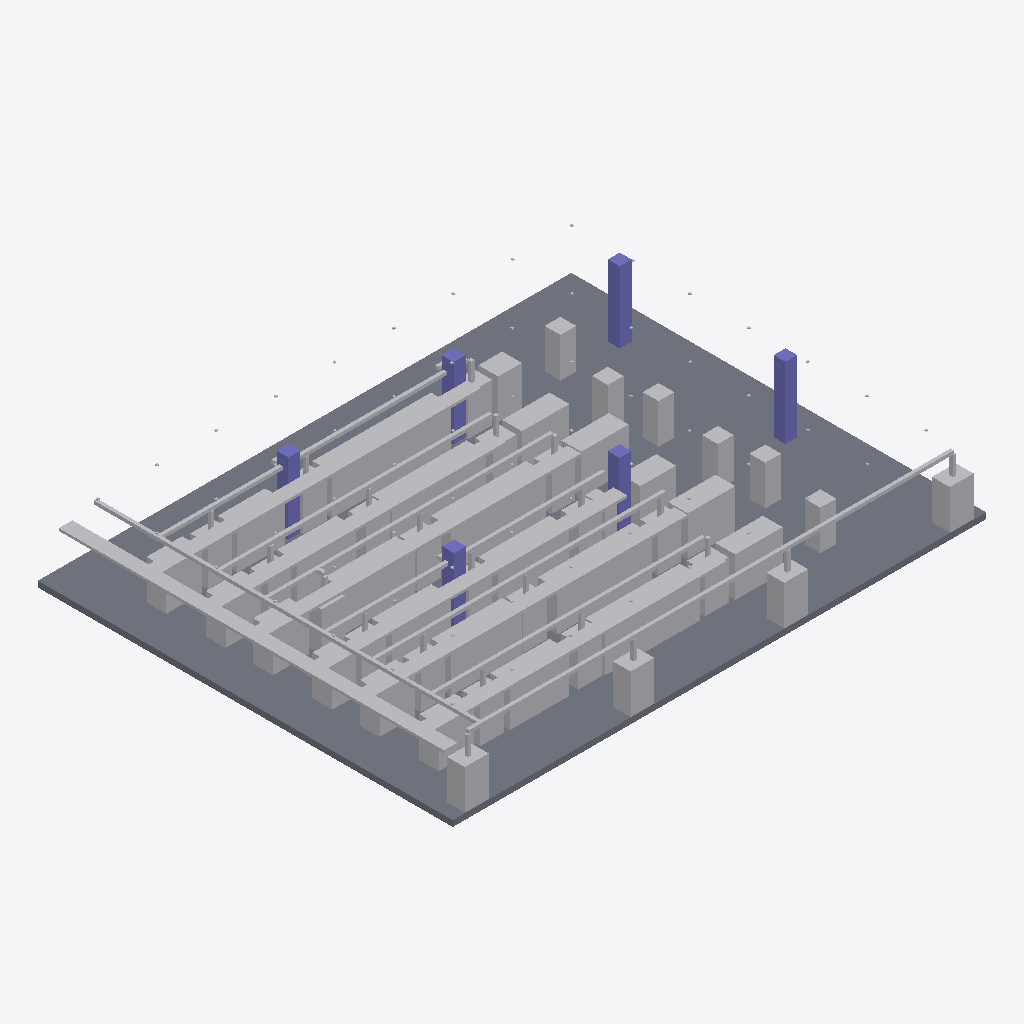
Isometric view of an IFC building model (IFC-SPF (STEP), schema IFC4, length unit millimetre), seen from the south-west, elements coloured by IFC class (only those large enough to see are counted): 195 other elements (light grey), 6 columns (violet), 1 slab (grey).
Extent 27.0 m × 21.0 m × 4.2 m (x, y, z). Storeys (1): GroundFloor at 0.00 m. Elements (279): 118 IfcFurniture, 63 IfcFlowController, 37 IfcPipeSegment, 26 IfcCableCarrierSegment, 22 IfcFlowTerminal, 6 IfcColumn, 6 IfcElectricDistributionBoard, 1 IfcSlab.

HEADER;
FILE_DESCRIPTION(('ViewDefinition [CoordinationView]'),'2;1');
FILE_NAME('','2026-11-26T17:23:42',(''),(''),'IfcOpenShell 0.9.0post1+b5e509b','IfcOpenShell 0.9.0post1+b5e509b','');
FILE_SCHEMA(('IFC4'));
ENDSEC;
DATA;
#1=IFCPROJECT('05XbMocZfDpA5Fb1khcG5x',$,'DataHallProject',$,$,$,$,$,#4);
#5=IFCSITE('2LumDAfrX10eHseL6DloMw',$,'Site',$,$,$,$,$,$,$,$,$,$,$);
#6=IFCBUILDING('2dVHRpGunC3RluuwlFGJ_5',$,'DataHallBuilding',$,$,$,$,$,$,$,$,$);
#7=IFCBUILDINGSTOREY('3p4k8bEqz4vulV16oCLCCN',$,'GroundFloor',$,$,$,$,$,$,0.0);
#26=IFCSLAB('2Cqcu3yZPDlfIIs$4rnv1E',$,'Slab',$,'FLOOR',#25,#22,$,$);
#2834=IFCCABLECARRIERSEGMENT('0RfFybRLPFPRDBxUybebGe',$,'Tray-WestTrunk',$,'CableTray',#2833,#2830,$,$);
#3224=IFCCABLECARRIERSEGMENT('10UIJQs7rBRvkAXtnTnzEr',$,'Tray-Row-F',$,'CableTray',#3223,#3220,$,$);
#3094=IFCCABLECARRIERSEGMENT('0UXR35pM5CQgzimME4mEiJ',$,'Tray-Row-D',$,'CableTray',#3093,#3090,$,$);
#2938=IFCCABLECARRIERSEGMENT('2Z50yfcyn7KfC8bllO0dTj',$,'Tray-Row-B',$,'CableTray',#2937,#2934,$,$);
#3003=IFCCABLECARRIERSEGMENT('3zijEXGcnBI8R7AKRKUEDK',$,'Tray-Row-C',$,'CableTray',#3002,#2999,$,$);
#2873=IFCCABLECARRIERSEGMENT('08HnRbKXXCvAYFO9XumFAZ',$,'Tray-Row-A',$,'CableTray',#2872,#2869,$,$);
#3159=IFCCABLECARRIERSEGMENT('3UTH2TB8L5ZR$RDlXLt4YT',$,'Tray-Row-E',$,'CableTray',#3158,#3155,$,$);
#3341=IFCPIPESEGMENT('2sQqFoplH46hs9t0uGBlDy',$,'CHW-SouthPerimeter',$,'CHW',#3340,#3337,$,$);
#2860=IFCPIPESEGMENT('0wY4M9LtzE1wuMk4zVzBz4',$,'CHW-WestTrunk',$,'CHW',#2859,#2856,$,$);
#143=IFCFLOWTERMINAL('2gi$rYjiv21PK5VVsWF0Al',$,'CRAH-01',$,'CRAH',#142,#139,$);
#156=IFCFLOWTERMINAL('3o0AJ51yv159$JutRvFn82',$,'CRAH-04',$,'CRAH',#155,#152,$);
#130=IFCFLOWTERMINAL('06TtfKEPjBPwUtNELGZZVh',$,'CRAH-03',$,'CRAH',#129,#126,$);
#117=IFCFLOWTERMINAL('24yTR0luf2BPxOsvsawgNC',$,'CRAH-02',$,'CRAH',#116,#113,$);
#2990=IFCPIPESEGMENT('0IK7lmGrHF9wKJtdqCCmIn',$,'CHW-Row-B',$,'CHW',#2989,#2986,$,$);
#3146=IFCPIPESEGMENT('0_TGTHZ$DETeq6dbGvjMmD',$,'CHW-Row-D',$,'CHW',#3145,#3142,$,$);
#104=IFCCOLUMN('2jrUpBuJbDDOQDXOnf$tqk',$,'Column-6',$,'Column',#103,#100,$,$);
#3211=IFCPIPESEGMENT('3MrTNwmGD7yOR_3_Oggpeo',$,'CHW-Row-E',$,'CHW',#3210,#3207,$,$);
#2925=IFCPIPESEGMENT('1s1d$ER1PCahi78b1g$Gcj',$,'CHW-Row-A',$,'CHW',#2924,#2921,$,$);
#65=IFCCOLUMN('33SE62zjjFbR3Am71DHHi_',$,'Column-3',$,'Column',#64,#61,$,$);
#1950=IFCELECTRICDISTRIBUTIONBOARD('0H9aerLg13Ugd3pRBZOrGa',$,'PDU-02',$,'PDU',#1949,#1946,$,$);
#1976=IFCELECTRICDISTRIBUTIONBOARD('15eQjQqW15Jeoiew$TFfoA',$,'PDU-04',$,'PDU',#1975,#1972,$,$);
#2002=IFCELECTRICDISTRIBUTIONBOARD('22Hh2Aee52aeTkCNJPbQu1',$,'PDU-06',$,'PDU',#2001,#1998,$,$);
#1963=IFCELECTRICDISTRIBUTIONBOARD('0x_f5TWdz4Beq5UDvMnRZT',$,'PDU-03',$,'PDU',#1962,#1959,$,$);
#1989=IFCELECTRICDISTRIBUTIONBOARD('3g5$QhxXXA0xLDUCao8C1f',$,'PDU-05',$,'PDU',#1988,#1985,$,$);
#1937=IFCELECTRICDISTRIBUTIONBOARD('1m7ctitED1ngr9k0CZapoU',$,'PDU-01',$,'PDU',#1936,#1933,$,$);
#52=IFCCOLUMN('1eNOy1bkP3Y9Beqpl134jK',$,'Column-2',$,'Column',#51,#48,$,$);
#91=IFCCOLUMN('1eTiLrsDP4HPHBd9mKbBa7',$,'Column-5',$,'Column',#90,#87,$,$);
#78=IFCCOLUMN('3jhfP$d4z9dRjAsjDQ$gp_',$,'Column-4',$,'Column',#77,#74,$,$);
#182=IFCFLOWTERMINAL('2RXJDXLRD6R8wMVXzLzVu7',$,'CRAH-A03',$,'CRAH',#181,#178,$);
#195=IFCFLOWTERMINAL('1Dd2NzxhT9J9RH6Qpr9gu9',$,'CRAH-A02',$,'CRAH',#194,#191,$);
#286=IFCFLOWTERMINAL('3YuFe5cpb68xxp9bOWadXx',$,'CRAH-D01',$,'CRAH',#285,#282,$);
#1911=IFCFURNITURE('2MkejgJkPA4Aq3PsdQSWnj',$,'Rack-F-116',$,'Rack',#1910,#1907,$,$);
#39=IFCCOLUMN('3O3ARREH55POQTxvdqS40Y',$,'Column-1',$,'Column',#38,#35,$,$);
#3302=IFCPIPESEGMENT('3bVqkatAH5YOQ3r0F6J0Zz',$,'CHW-Row-F-2',$,'CHW',#3301,#3298,$,$);
#377=IFCFLOWTERMINAL('14qJaYZfz6WvapbGqyjckF',$,'CRAH-F03',$,'CRAH',#376,#373,$);
#169=IFCFLOWTERMINAL('1fA7GJLEvEehu7ERIXkE0a',$,'CRAH-A01',$,'CRAH',#168,#165,$);
#234=IFCFLOWTERMINAL('0hT6IdXoj7n8Ejb7G7x99H',$,'CRAH-B03',$,'CRAH',#233,#230,$);
#299=IFCFLOWTERMINAL('25K4ZDnTHFk89mmRRJIKVT',$,'CRAH-D03',$,'CRAH',#298,#295,$);
#3081=IFCPIPESEGMENT('27spmq8KX4rOfE4U67C$w3',$,'CHW-Row-C-2',$,'CHW',#3080,#3077,$,$);
#364=IFCFLOWTERMINAL('2CUOSKb_H1afCLVACHJwJu',$,'CRAH-F01',$,'CRAH',#363,#360,$);
#208=IFCFLOWTERMINAL('19U9ArhBz0LB3TV$BQPwKn',$,'CRAH-B01',$,'CRAH',#207,#204,$);
#611=IFCFURNITURE('2kuGiJxAb1jPq6Op47uJHc',$,'Rack-A-16',$,'Rack',#610,#607,$,$);
#884=IFCFURNITURE('00zhgvWVTEHBZnzBCTFL$k',$,'Rack-B-37',$,'Rack',#883,#880,$,$);
#312=IFCFLOWTERMINAL('1pNAupMxn4OfK31VZVoFCC',$,'CRAH-D02',$,'CRAH',#311,#308,$);
#221=IFCFLOWTERMINAL('0UjKZkNz1EeQOrvV6HsJiV',$,'CRAH-B02',$,'CRAH',#220,#217,$);
#390=IFCFLOWTERMINAL('0wRue947TDufYipxsnN$KR',$,'CRAH-F02',$,'CRAH',#389,#386,$);
#351=IFCFLOWTERMINAL('0nHvNPSyX3nOaTPxb4UYCK',$,'CRAH-E03',$,'CRAH',#350,#347,$);
#3276=IFCPIPESEGMENT('3eIA_lJ$fCnBPlgtfXrvVm',$,'CHW-Row-F-1',$,'CHW',#3275,#3272,$,$);
#3055=IFCPIPESEGMENT('0UtPASRkXAxOZreadCAblh',$,'CHW-Row-C-1',$,'CHW',#3054,#3051,$,$);
#1378=IFCFURNITURE('3nWHY0nhTEIA0s_9ndF8kh',$,'Rack-D-75',$,'Rack',#1377,#1374,$,$);
#1638=IFCFURNITURE('2Wz2ar_Rr0s9$4hGlF6OTJ',$,'Rack-E-95',$,'Rack',#1637,#1634,$,$);
#663=IFCFURNITURE('1UcPU2yG1BxhGKUM3D502K',$,'Rack-B-20',$,'Rack',#662,#659,$,$);
#936=IFCFURNITURE('0oF2K95prCFAHCEqOL9Ddz',$,'Rack-C-41',$,'Rack',#935,#932,$,$);
#1157=IFCFURNITURE('34lS8sNVb41hi9Xh5xRbLO',$,'Rack-D-58',$,'Rack',#1156,#1153,$,$);
#923=IFCFURNITURE('2X_gyivozDFQa73MqPJCNL',$,'Rack-B-40',$,'Rack',#922,#919,$,$);
#1118=IFCFURNITURE('0rwDhZtGXCJQ_VzPtze3GB',$,'Rack-C-55',$,'Rack',#1117,#1114,$,$);
#780=IFCFURNITURE('1uSkXWYDjBWPlWJgaZlCGm',$,'Rack-B-29',$,'Rack',#779,#776,$,$);
#403=IFCFURNITURE('1xippnpz12mxVn1accjIUt',$,'Rack-A-0',$,'Rack',#402,#399,$,$);
#1924=IFCFURNITURE('0MMG_a2wv9XvRCPfCUGofZ',$,'Rack-F-117',$,'Rack',#1923,#1920,$,$);
#338=IFCFLOWTERMINAL('1jPPW2$q10WPqHIv060ULT',$,'CRAH-E02',$,'CRAH',#337,#334,$);
#273=IFCFLOWTERMINAL('3Jpf0fe8D1bR2eKQxIwNGx',$,'CRAH-C03',$,'CRAH',#272,#269,$);
#1430=IFCFURNITURE('1i4iMWsej3feMPJ7ixS8KX',$,'Rack-E-79',$,'Rack',#1429,#1426,$,$);
#1690=IFCFURNITURE('2bCe$JS8H6K8eAS3EQdI2u',$,'Rack-F-99',$,'Rack',#1689,#1686,$,$);
#910=IFCFURNITURE('3DVbyGXAv9fRq$QI6edkBJ',$,'Rack-B-39',$,'Rack',#909,#906,$,$);
#1391=IFCFURNITURE('2LXRjkhb12BAPvgqwInsaI',$,'Rack-D-76',$,'Rack',#1390,#1387,$,$);
#247=IFCFLOWTERMINAL('3N5a$3gLH7CenHp$cuakVW',$,'CRAH-C01',$,'CRAH',#246,#243,$);
#624=IFCFURNITURE('2DVudLsjD1DgVd4nrxrrjt',$,'Rack-A-17',$,'Rack',#623,#620,$,$);
#442=IFCFURNITURE('0CtMA9ubPFLRSa_MEwM84O',$,'Rack-A-3',$,'Rack',#441,#438,$,$);
#702=IFCFURNITURE('1MLfOQ7Lj7TADSxsEP7Mmp',$,'Rack-B-23',$,'Rack',#701,#698,$,$);
#897=IFCFURNITURE('2jNrWJE890U8pnvdar9qk1',$,'Rack-B-38',$,'Rack',#896,#893,$,$);
#1729=IFCFURNITURE('0gmEMmbwn64BVuuE6DYMJy',$,'Rack-F-102',$,'Rack',#1728,#1725,$,$);
#1781=IFCFURNITURE('1Bqas8nnL3wPDPaqgYH4rz',$,'Rack-F-106',$,'Rack',#1780,#1777,$,$);
#637=IFCFURNITURE('33APiMg4z7Z8NqHc44Rd2b',$,'Rack-A-18',$,'Rack',#636,#633,$,$);
#1144=IFCFURNITURE('1Uz28Eh7v1wRa34LvtieAW',$,'Rack-C-57',$,'Rack',#1143,#1140,$,$);
#325=IFCFLOWTERMINAL('0Qs4c4qIvAdB$HVvNnMAh9',$,'CRAH-E01',$,'CRAH',#324,#321,$);
#1677=IFCFURNITURE('1N1fdg1aT2DuEYl4d3MuVw',$,'Rack-E-98',$,'Rack',#1676,#1673,$,$);
#1469=IFCFURNITURE('2Nf3I2nvr9WRoORXN138cD',$,'Rack-E-82',$,'Rack',#1468,#1465,$,$);
#650=IFCFURNITURE('3tLoMqqtL5CBXsglcVS1vu',$,'Rack-A-19',$,'Rack',#649,#646,$,$);
#1651=IFCFURNITURE('2cqp5zibTCTPkrnqVfSTJi',$,'Rack-E-96',$,'Rack',#1650,#1647,$,$);
#507=IFCFURNITURE('0Xw4wKL5rAZP1NWAiXXHdg',$,'Rack-A-8',$,'Rack',#506,#503,$,$);
#260=IFCFLOWTERMINAL('12sCurTyj93f0AkL2HdAzC',$,'CRAH-C02',$,'CRAH',#259,#256,$);
#1404=IFCFURNITURE('01umzoDCT5buBAPtmNCzj7',$,'Rack-D-77',$,'Rack',#1403,#1400,$,$);
#1664=IFCFURNITURE('19Rddv8KDDMPbI2z96amGO',$,'Rack-E-97',$,'Rack',#1663,#1660,$,$);
#1131=IFCFURNITURE('1woNnVUG56vgBSAxOn1HQL',$,'Rack-C-56',$,'Rack',#1130,#1127,$,$);
#1872=IFCFURNITURE('2Y0Sfa$L14rOyQ$tWk0brO',$,'Rack-F-113',$,'Rack',#1871,#1868,$,$);
#494=IFCFURNITURE('30KjlLVL93uesxOqpvLSHZ',$,'Rack-A-7',$,'Rack',#493,#490,$,$);
#1794=IFCFURNITURE('153Md_p4fBSfS0TUkN$L04',$,'Rack-F-107',$,'Rack',#1793,#1790,$,$);
#572=IFCFURNITURE('2zMCtw_AnBlvgKxS58da8a',$,'Rack-A-13',$,'Rack',#571,#568,$,$);
#754=IFCFURNITURE('38bqJHYMPFeOS74jrJ5$Aj',$,'Rack-B-27',$,'Rack',#753,#750,$,$);
#1313=IFCFURNITURE('0gm0pn23n23RtiQOMV64c3',$,'Rack-D-70',$,'Rack',#1312,#1309,$,$);
#1352=IFCFURNITURE('1H9f3_42v7awj2CHlT5KD1',$,'Rack-D-73',$,'Rack',#1351,#1348,$,$);
#1742=IFCFURNITURE('2Y6Ze9SeT3jxPPFKZR$LLW',$,'Rack-F-103',$,'Rack',#1741,#1738,$,$);
#767=IFCFURNITURE('10b8WpmqH8RAj$qwcEX_Zt',$,'Rack-B-28',$,'Rack',#766,#763,$,$);
#819=IFCFURNITURE('1gDdEKTWX4jupjbrlqxcrA',$,'Rack-B-32',$,'Rack',#818,#815,$,$);
#845=IFCFURNITURE('13CzJRM4D7zu2EGaGnHcIY',$,'Rack-B-34',$,'Rack',#844,#841,$,$);
#1222=IFCFURNITURE('3iwGAlwxrEsRT6F4DXYHBq',$,'Rack-D-63',$,'Rack',#1221,#1218,$,$);
#1235=IFCFURNITURE('3KKofilfj7Ff75e6zdHcQ7',$,'Rack-D-64',$,'Rack',#1234,#1231,$,$);
#1833=IFCFURNITURE('2LscA8znzA9gPiMzu6UpID',$,'Rack-F-110',$,'Rack',#1832,#1829,$,$);
#468=IFCFURNITURE('2yNUij7P50fu3La9HW5e1S',$,'Rack-A-5',$,'Rack',#467,#464,$,$);
#559=IFCFURNITURE('1UNGNlpNPEiQqa1$y9$w$A',$,'Rack-A-12',$,'Rack',#558,#555,$,$);
#585=IFCFURNITURE('1Y2KHqE1nA8xku3eYTH9XN',$,'Rack-A-14',$,'Rack',#584,#581,$,$);
#598=IFCFURNITURE('2$pa3b_Un7Egx4hbr27fSl',$,'Rack-A-15',$,'Rack',#597,#594,$,$);
#741=IFCFURNITURE('1yXn2$ptb1gA6iIYtVWIEZ',$,'Rack-B-26',$,'Rack',#740,#737,$,$);
#832=IFCFURNITURE('267mmvUFPAvx_FgcJVo_WU',$,'Rack-B-33',$,'Rack',#831,#828,$,$);
#1365=IFCFURNITURE('1AcnfB3mv6JvDKz7bW0NB4',$,'Rack-D-74',$,'Rack',#1364,#1361,$,$);
#1859=IFCFURNITURE('1epAWp8iX4kPXMzO$jXsNb',$,'Rack-F-112',$,'Rack',#1858,#1855,$,$);
#1898=IFCFURNITURE('3Zbg0THBvA1B34Rz2lAHbW',$,'Rack-F-115',$,'Rack',#1897,#1894,$,$);
#1261=IFCFURNITURE('3vVM90SDTErugbhj1cQKcp',$,'Rack-D-66',$,'Rack',#1260,#1257,$,$);
#1885=IFCFURNITURE('3HGLOuJX98VfnmH7xF_GBr',$,'Rack-F-114',$,'Rack',#1884,#1881,$,$);
#1326=IFCFURNITURE('3p6jfJbhf6a9q5IuVd3MN0',$,'Rack-D-71',$,'Rack',#1325,#1322,$,$);
#871=IFCFURNITURE('3A8wPXz6fAOPRrIQGRSGCA',$,'Rack-B-36',$,'Rack',#870,#867,$,$);
#962=IFCFURNITURE('3V$u$SRvHCwgn6weZQwpVD',$,'Rack-C-43',$,'Rack',#961,#958,$,$);
#1027=IFCFURNITURE('0Hddy7_4n27fh4OtBaeuoW',$,'Rack-C-48',$,'Rack',#1026,#1023,$,$);
#455=IFCFURNITURE('2XAyfT_ojBZQR2GhERRREU',$,'Rack-A-4',$,'Rack',#454,#451,$,$);
#1339=IFCFURNITURE('11wC0yuGzDJekGAArRd7Vn',$,'Rack-D-72',$,'Rack',#1338,#1335,$,$);
#1300=IFCFURNITURE('1B1zGT9dTEh9LM0i1YZ6aN',$,'Rack-D-69',$,'Rack',#1299,#1296,$,$);
#1417=IFCFURNITURE('1QI5VP05T4hOfbrJEPJdT5',$,'Rack-D-78',$,'Rack',#1416,#1413,$,$);
#546=IFCFURNITURE('2vTVQSu2PCf9pw344Z2oGF',$,'Rack-A-11',$,'Rack',#545,#542,$,$);
#1768=IFCFURNITURE('1KlS0n7kD10OLC_M2DA7kh',$,'Rack-F-105',$,'Rack',#1767,#1764,$,$);
#1807=IFCFURNITURE('2sD0lVecrA$uIxEHo0QKLy',$,'Rack-F-108',$,'Rack',#1806,#1803,$,$);
#793=IFCFURNITURE('2OZfJcZ5H02e3XZqHeYz7x',$,'Rack-B-30',$,'Rack',#792,#789,$,$);
#1196=IFCFURNITURE('2PdhzipYb31hCRZTFj$X0H',$,'Rack-D-61',$,'Rack',#1195,#1192,$,$);
#858=IFCFURNITURE('2TnjUF4N15ZRIC5zGxHLaC',$,'Rack-B-35',$,'Rack',#857,#854,$,$);
#1820=IFCFURNITURE('2Y3jAEynD6bvjZi5VcjAYj',$,'Rack-F-109',$,'Rack',#1819,#1816,$,$);
#481=IFCFURNITURE('17qfP09EzDMeUazCP7i3HN',$,'Rack-A-6',$,'Rack',#480,#477,$,$);
#806=IFCFURNITURE('3ViVCo9cXDUuxb1eRC2p6Q',$,'Rack-B-31',$,'Rack',#805,#802,$,$);
#715=IFCFURNITURE('1i2eUZ$_X4aAvvl9hhh05q',$,'Rack-B-24',$,'Rack',#714,#711,$,$);
#1248=IFCFURNITURE('1aU$5$jI59Tgj66JiSJ1hd',$,'Rack-D-65',$,'Rack',#1247,#1244,$,$);
#1846=IFCFURNITURE('2Poc3BMN12q9cnbfgK1_sH',$,'Rack-F-111',$,'Rack',#1845,#1842,$,$);
#1755=IFCFURNITURE('1$53ZvZpz4mfde$KOB4m78',$,'Rack-F-104',$,'Rack',#1754,#1751,$,$);
#728=IFCFURNITURE('0XlmkE6BrDy8qAS6L5_tYv',$,'Rack-B-25',$,'Rack',#727,#724,$,$);
#1209=IFCFURNITURE('1LxxBNy1T8lh9zVnmZoLxd',$,'Rack-D-62',$,'Rack',#1208,#1205,$,$);
#1716=IFCFURNITURE('3srCUWudTAkRa$To_hT8pl',$,'Rack-F-101',$,'Rack',#1715,#1712,$,$);
#1183=IFCFURNITURE('2FqM$9cfjDuAB590uQUUHC',$,'Rack-D-60',$,'Rack',#1182,#1179,$,$);
#689=IFCFURNITURE('1nHaXHmaLFDOoAtLFSOUn$',$,'Rack-B-22',$,'Rack',#688,#685,$,$);
#1105=IFCFURNITURE('3L4K7x5vTELO2_WBP$36g8',$,'Rack-C-54',$,'Rack',#1104,#1101,$,$);
#1482=IFCFURNITURE('3nrdpNSvD2MA$r9OfuXU7H',$,'Rack-E-83',$,'Rack',#1481,#1478,$,$);
#1274=IFCFURNITURE('22pLQ0zJL0Z9oZXP$ab9Av',$,'Rack-D-67',$,'Rack',#1273,#1270,$,$);
#416=IFCFURNITURE('19ti3XUkD6OPxalaCwblaW',$,'Rack-A-1',$,'Rack',#415,#412,$,$);
#520=IFCFURNITURE('1PG2UIDnD2IhBj8tbpWmFT',$,'Rack-A-9',$,'Rack',#519,#516,$,$);
#1287=IFCFURNITURE('3KlfC4L618Jwg4JZ4aCiFy',$,'Rack-D-68',$,'Rack',#1286,#1283,$,$);
#2886=IFCCABLECARRIERSEGMENT('35HA6llf9AXwmGH7ULsqmp',$,'Tray-Feeder-A',$,'CableTray',#2885,#2882,$,$);
#3016=IFCCABLECARRIERSEGMENT('040s7axbv27v8zpgT9rgtb',$,'Tray-Feeder-C',$,'CableTray',#3015,#3012,$,$);
#3107=IFCCABLECARRIERSEGMENT('1CxPCvG2D9JOk2kp_EwY1S',$,'Tray-Feeder-D',$,'CableTray',#3106,#3103,$,$);
#3237=IFCCABLECARRIERSEGMENT('2N3ifC6ZjEPPlb5HPp6D9u',$,'Tray-Feeder-F',$,'CableTray',#3236,#3233,$,$);
#3172=IFCCABLECARRIERSEGMENT('2ORq2PhKTD8xkaBl6UQ7qM',$,'Tray-Feeder-E',$,'CableTray',#3171,#3168,$,$);
#2951=IFCCABLECARRIERSEGMENT('2nWV_LGkPFMhrWhXOuhmx4',$,'Tray-Feeder-B',$,'CableTray',#2950,#2947,$,$);
#1534=IFCFURNITURE('2lTpBACufC_PBzQdMMIC3I',$,'Rack-E-87',$,'Rack',#1533,#1530,$,$);
#1066=IFCFURNITURE('1iU5xCW4b9r8_Upbo6wRwC',$,'Rack-C-51',$,'Rack',#1065,#1062,$,$);
#1573=IFCFURNITURE('2hfM0pggXArx50Sp6nhx2X',$,'Rack-E-90',$,'Rack',#1572,#1569,$,$);
#1456=IFCFURNITURE('3ImRSTlmv0uOB9wFMc0KaQ',$,'Rack-E-81',$,'Rack',#1455,#1452,$,$);
#1547=IFCFURNITURE('1a_06xV2P3EvVMkSaqb32s',$,'Rack-E-88',$,'Rack',#1546,#1543,$,$);
#975=IFCFURNITURE('2mRSOgJIH4bQZ9l6QgaN6K',$,'Rack-C-44',$,'Rack',#974,#971,$,$);
#1001=IFCFURNITURE('3$hYjlSXr3URbsC0GGrXAs',$,'Rack-C-46',$,'Rack',#1000,#997,$,$);
#1040=IFCFURNITURE('2lxqEWw7X7n9mmcoiCjRgQ',$,'Rack-C-49',$,'Rack',#1039,#1036,$,$);
#949=IFCFURNITURE('2nT4tC7ej7vx5G$iALQHKH',$,'Rack-C-42',$,'Rack',#948,#945,$,$);
#1170=IFCFURNITURE('2nl3Nvp1z0svENjeKyiqA$',$,'Rack-D-59',$,'Rack',#1169,#1166,$,$);
#1703=IFCFURNITURE('1e$rmf8JXEcg6FrXddccEo',$,'Rack-F-100',$,'Rack',#1702,#1699,$,$);
#1443=IFCFURNITURE('3k5beFo5T9eg7yDj_BA8h3',$,'Rack-E-80',$,'Rack',#1442,#1439,$,$);
#1521=IFCFURNITURE('3NTye_4Un0c8WYGpekLZFj',$,'Rack-E-86',$,'Rack',#1520,#1517,$,$);
#1014=IFCFURNITURE('1zxDRuAS953AERT21PEVAx',$,'Rack-C-47',$,'Rack',#1013,#1010,$,$);
#1092=IFCFURNITURE('3rpJkvcVPESB7jQ9nS9Zm6',$,'Rack-C-53',$,'Rack',#1091,#1088,$,$);
#1586=IFCFURNITURE('1LLFZtYwfCcvbWwcomzxR1',$,'Rack-E-91',$,'Rack',#1585,#1582,$,$);
#1625=IFCFURNITURE('2FsgX8rpX49eITS5vq3ovJ',$,'Rack-E-94',$,'Rack',#1624,#1621,$,$);
#1599=IFCFURNITURE('3vPemn1Dj4bPLim5JxSgEQ',$,'Rack-E-92',$,'Rack',#1598,#1595,$,$);
#1508=IFCFURNITURE('1GALcK1CjDQxX3hJwoht6T',$,'Rack-E-85',$,'Rack',#1507,#1504,$,$);
#676=IFCFURNITURE('3BX4pS4ELEzPe5U5pnEsmW',$,'Rack-B-21',$,'Rack',#675,#672,$,$);
#1079=IFCFURNITURE('1BuwLoVZLB$RtzmLfnpsq6',$,'Rack-C-52',$,'Rack',#1078,#1075,$,$);
#1612=IFCFURNITURE('0Kbt83NLz5nRned6H8_X$x',$,'Rack-E-93',$,'Rack',#1611,#1608,$,$);
#1560=IFCFURNITURE('2P0F3lChX9lunHr0uzTFpd',$,'Rack-E-89',$,'Rack',#1559,#1556,$,$);
#1053=IFCFURNITURE('0Eqa1JRJzCh9omFV0Ybe7c',$,'Rack-C-50',$,'Rack',#1052,#1049,$,$);
#1495=IFCFURNITURE('1yRfdtQkf4fPgxlnx01jVQ',$,'Rack-E-84',$,'Rack',#1494,#1491,$,$);
#533=IFCFURNITURE('24JDFsxPPAvfQmeTmLhzuh',$,'Rack-A-10',$,'Rack',#532,#529,$,$);
#988=IFCFURNITURE('2DBIX9cGjA8eOCoZKhNMUH',$,'Rack-C-45',$,'Rack',#987,#984,$,$);
#429=IFCFURNITURE('0saGMC675DcRMuwTz__0HS',$,'Rack-A-2',$,'Rack',#428,#425,$,$);
#3627=IFCPIPESEGMENT('1Plna65fLB_gmsiseW9rub',$,'CHW-Drop-CRAH-F03',$,'CHW',#3626,#3623,$,$);
#3367=IFCPIPESEGMENT('2dsux1dKP0VxMfTBmrHwyq',$,'CHW-Drop-CRAH-03',$,'CHW',#3366,#3363,$,$);
#3393=IFCPIPESEGMENT('3bdXiTOyvDkP_8owxhGJ0Z',$,'CHW-Drop-CRAH-04',$,'CHW',#3392,#3389,$,$);
#3354=IFCPIPESEGMENT('339UgHStr4WgeZx5IaE9K7',$,'CHW-Drop-CRAH-02',$,'CHW',#3353,#3350,$,$);
#3380=IFCPIPESEGMENT('1Iq6RW91P0qBe09hqVTMdv',$,'CHW-Drop-CRAH-01',$,'CHW',#3379,#3376,$,$);
#3601=IFCPIPESEGMENT('15bmcfgd9179WddIvTRXXr',$,'CHW-Drop-CRAH-E03',$,'CHW',#3600,#3597,$,$);
#3549=IFCPIPESEGMENT('3zeV2eMJP4SQLR8aGCZsc1',$,'CHW-Drop-CRAH-D03',$,'CHW',#3548,#3545,$,$);
#3419=IFCPIPESEGMENT('2xigXjc5TCDhWtFBINoXEZ',$,'CHW-Drop-CRAH-A03',$,'CHW',#3418,#3415,$,$);
#3432=IFCPIPESEGMENT('1Pf9jBaeL9WOLALzMEKs3G',$,'CHW-Drop-CRAH-A02',$,'CHW',#3431,#3428,$,$);
#3471=IFCPIPESEGMENT('1_Bs0$gwnDdB1_6pXDupsp',$,'CHW-Drop-CRAH-B03',$,'CHW',#3470,#3467,$,$);
#3497=IFCPIPESEGMENT('3O99HvU799nQr83MUeM_B7',$,'CHW-Drop-CRAH-C02',$,'CHW',#3496,#3493,$,$);
#3510=IFCPIPESEGMENT('3UrbZFLgTCL9CrDPE1VPe8',$,'CHW-Drop-CRAH-C03',$,'CHW',#3509,#3506,$,$);
#3445=IFCPIPESEGMENT('1NUnQkL4j8du6eIz6ugPY9',$,'CHW-Drop-CRAH-B01',$,'CHW',#3444,#3441,$,$);
#3575=IFCPIPESEGMENT('05eq97avr9hA__fX0nla0T',$,'CHW-Drop-CRAH-E01',$,'CHW',#3574,#3571,$,$);
#3406=IFCPIPESEGMENT('3gGYsTqN59$QBzfsQ8lkqh',$,'CHW-Drop-CRAH-A01',$,'CHW',#3405,#3402,$,$);
#3458=IFCPIPESEGMENT('3lrhEmNOD7dPeXDZRCZGYu',$,'CHW-Drop-CRAH-B02',$,'CHW',#3457,#3454,$,$);
#3484=IFCPIPESEGMENT('3O6UOsMq57hADJfT9zhzJK',$,'CHW-Drop-CRAH-C01',$,'CHW',#3483,#3480,$,$);
#3588=IFCPIPESEGMENT('2cfjfftyH9iQhlsalTUqCv',$,'CHW-Drop-CRAH-E02',$,'CHW',#3587,#3584,$,$);
#3614=IFCPIPESEGMENT('0tsKCFGxr6Vw4QZem168Xi',$,'CHW-Drop-CRAH-F01',$,'CHW',#3613,#3610,$,$);
#3640=IFCPIPESEGMENT('33BdiB2N59UPPHlwVUr54I',$,'CHW-Drop-CRAH-F02',$,'CHW',#3639,#3636,$,$);
#3562=IFCPIPESEGMENT('2_Hci5ttb0uOTUolqUVspF',$,'CHW-Drop-CRAH-D02',$,'CHW',#3561,#3558,$,$);
#3523=IFCPIPESEGMENT('1y$EegWTbBBRbX_nv$Pzrg',$,'CHW-Drop-CRAH-D01',$,'CHW',#3522,#3519,$,$);
#3536=IFCPIPESEGMENT('165$vdwvjBrht3Y98zW_XD',$,'CHW-Branch-D01',$,'CHW',#3535,#3532,$,$);
#3315=IFCPIPESEGMENT('21ys4VM015VQ6QrN2YOTUu',$,'CHW-Row-F-Jog2',$,'CHW',#3314,#3311,$,$);
#3289=IFCPIPESEGMENT('3FtaoE2K5FeQUp80ick4Kx',$,'CHW-Row-F-Jog1',$,'CHW',#3288,#3285,$,$);
#3068=IFCPIPESEGMENT('2N00r_QB95_9lUdqCc4RGg',$,'CHW-Row-C-Jog1',$,'CHW',#3067,#3064,$,$);
ENDSEC;
